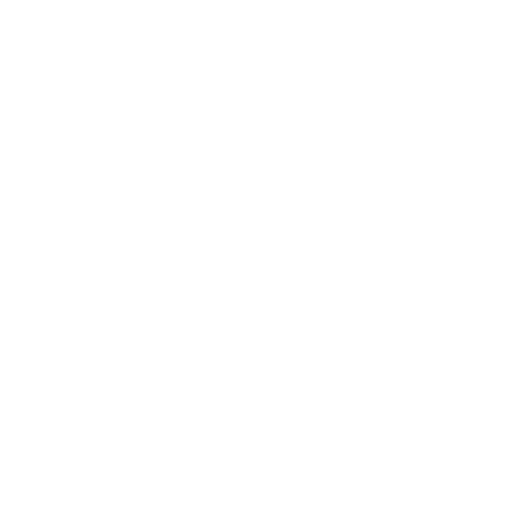
t = 0.00 s
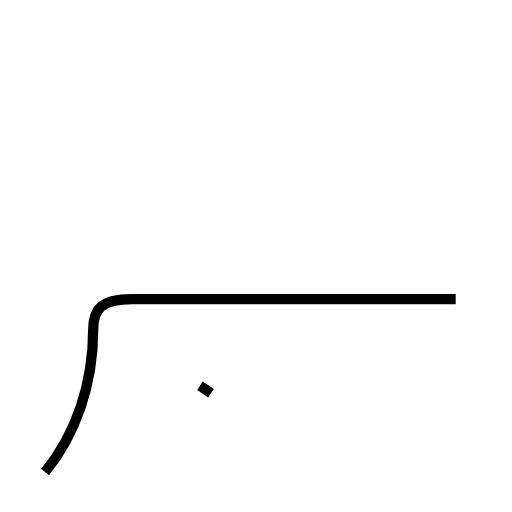
t = 1.61 s
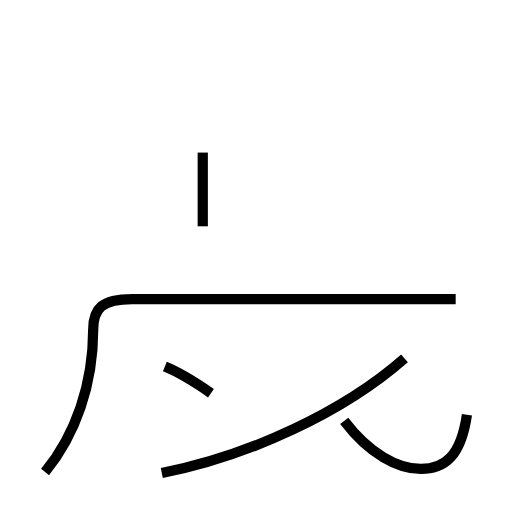
t = 3.24 s
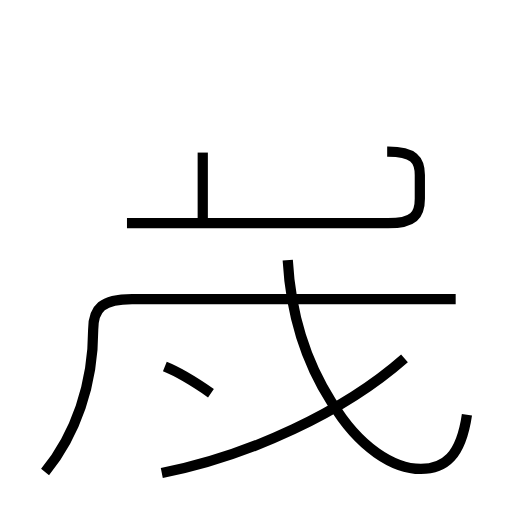
t = 4.85 s
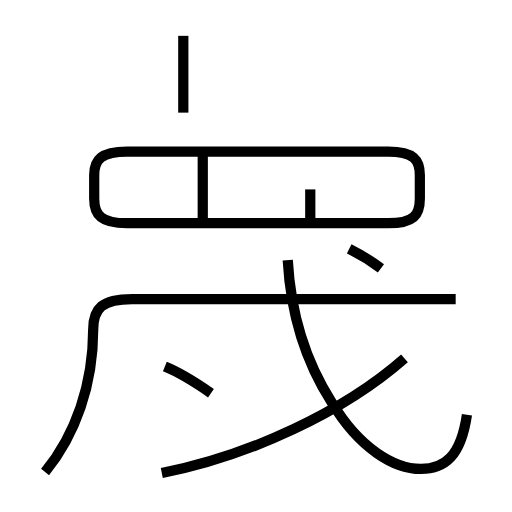
t = 6.40 s
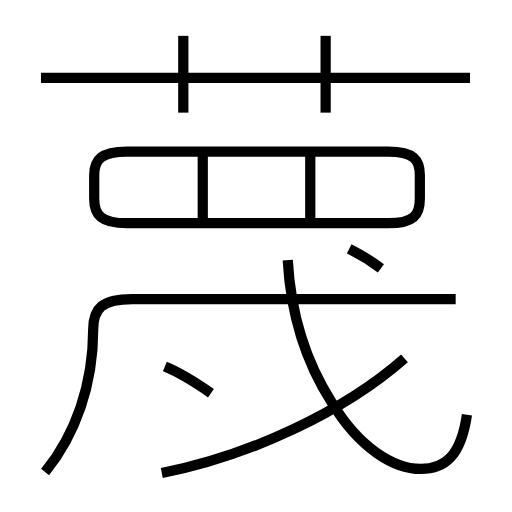
t = 7.99 s

The animated SVG that drew these frames (rendered in a browser with its animation timeline set to each time). Animation: 11 SMIL elements (animate=11); one cycle of 7.99 s.

<?xml version='1.0' encoding='utf-8'?>
<svg viewBox="0.0 -6.0 50.0 50.0" version="1.1" xmlns="http://www.w3.org/2000/svg"><rect x="-1000" y="-1000" width="2000" height="2000" stroke="white" fill="white" /><g style="fill:none;stroke:#000000;stroke-width:1"><path d="M 4.4 2.1 C 7.4 -1.6 9.1 -6.5 9.1 -11.8 C 9.1 -13.9 10.0 -14.8 12.9 -14.8 L 44.5 -14.8 " transform="translate(0.0 38.0)" stroke-dasharray="52.20088863100334" stroke-dashoffset="52.20088863100334"><animate attributeName="stroke-dashoffset" from="52.20088863100334" to="0" dur="1.5660266589301s" begin="0s" fill="freeze" /></path><path d="M 20.6 -5.6 C 19.3 -6.5 17.6 -7.6 16.1 -8.2 " transform="translate(0.0 38.0)" stroke-dasharray="5.2072155985956075" stroke-dashoffset="5.2072155985956075"><animate attributeName="stroke-dashoffset" from="5.2072155985956075" to="0" dur="0.15621646795786823s" begin="1.5660266589301s" fill="freeze" /></path><path d="M 15.8 2.2 C 24.4 0.5 33.6 -3.8 39.5 -9.0 " transform="translate(0.0 38.0)" stroke-dasharray="26.487027782539652" stroke-dashoffset="26.487027782539652"><animate attributeName="stroke-dashoffset" from="26.487027782539652" to="0" dur="0.7946108334761895s" begin="1.722243126887968s" fill="freeze" /></path><path d="M 19.8 -21.9 L 19.8 -29.1 " transform="translate(0.0 38.0)" stroke-dasharray="7.200000000000003" stroke-dashoffset="7.200000000000003"><animate attributeName="stroke-dashoffset" from="7.200000000000003" to="0" dur="0.21600000000000008s" begin="2.5168539603641578s" fill="freeze" /></path><path d="M 45.6 -3.5 C 45.0 0.6 43.4 1.8 41.1 1.8 C 38.5 1.8 35.1 -0.2 32.4 -4.7 C 29.9 -8.6 28.4 -13.2 28.1 -18.6 " transform="translate(0.0 38.0)" stroke-dasharray="33.76890023055346" stroke-dashoffset="33.76890023055346"><animate attributeName="stroke-dashoffset" from="33.76890023055346" to="0" dur="1.013067006916604s" begin="2.732853960364158s" fill="freeze" /></path><path d="M 12.4 -22.2 L 37.9 -22.2 C 40.4 -22.2 41.0 -23.0 41.0 -24.6 L 41.0 -26.9 C 41.0 -28.4 40.4 -29.2 37.9 -29.2 L 12.4 -29.2 C 9.9 -29.2 9.2 -28.4 9.2 -26.9 L 9.2 -24.6 C 9.2 -23.0 9.9 -22.2 12.4 -22.2 Z " transform="translate(0.0 38.0)" stroke-dasharray="73.8579104381647" stroke-dashoffset="73.8579104381647"><animate attributeName="stroke-dashoffset" from="73.8579104381647" to="0" dur="2.215737313144941s" begin="3.745920967280762s" fill="freeze" /></path><path d="M 37.2 -17.8 C 36.4 -18.4 35.3 -19.1 34.1 -19.7 " transform="translate(0.0 38.0)" stroke-dasharray="3.64053377994068" stroke-dashoffset="3.64053377994068"><animate attributeName="stroke-dashoffset" from="3.64053377994068" to="0" dur="0.1092160133982204s" begin="5.961658280425703s" fill="freeze" /></path><path d="M 17.9 -33.0 L 17.9 -40.5 " transform="translate(0.0 38.0)" stroke-dasharray="7.5" stroke-dashoffset="7.5"><animate attributeName="stroke-dashoffset" from="7.5" to="0" dur="0.22499999999999998s" begin="6.070874293823923s" fill="freeze" /></path><path d="M 30.3 -21.9 L 30.3 -29.1 " transform="translate(0.0 38.0)" stroke-dasharray="7.200000000000003" stroke-dashoffset="7.200000000000003"><animate attributeName="stroke-dashoffset" from="7.200000000000003" to="0" dur="0.21600000000000008s" begin="6.295874293823923s" fill="freeze" /></path><path d="M 45.9 -36.4 L 4.0 -36.4 " transform="translate(0.0 38.0)" stroke-dasharray="41.9" stroke-dashoffset="41.9"><animate attributeName="stroke-dashoffset" from="41.9" to="0" dur="1.257s" begin="6.511874293823923s" fill="freeze" /></path><path d="M 31.8 -33.0 L 31.8 -40.5" transform="translate(0.0 38.0)" stroke-dasharray="7.5" stroke-dashoffset="7.5"><animate attributeName="stroke-dashoffset" from="7.5" to="0" dur="0.22499999999999998s" begin="7.768874293823923s" fill="freeze" /></path></g></svg>
